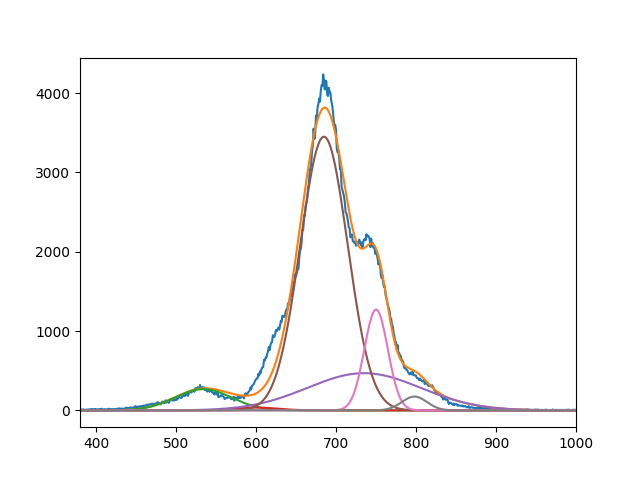

Source data for this figure (header and first rows):
2.683440011841901764e+02, 3.542140815631310602e+01, 3.451292958696523783e+03, 4.693758423827272850e+02, 1.272138666423460791e+03, 1.742829973000141308e+02
5.339999973928596546e+02, 6.009999991406867821e+02, 6.849507362171833620e+02, 7.350000000000001137e+02, 7.500975479776477641e+02, 7.980000000000001137e+02
4.999999999947871743e+01, 3.721783415199463718e+01, 4.184828668453157974e+01, 9.999999999998566125e+01, 2.079406473981078562e+01, 2.221367898242605676e+01
